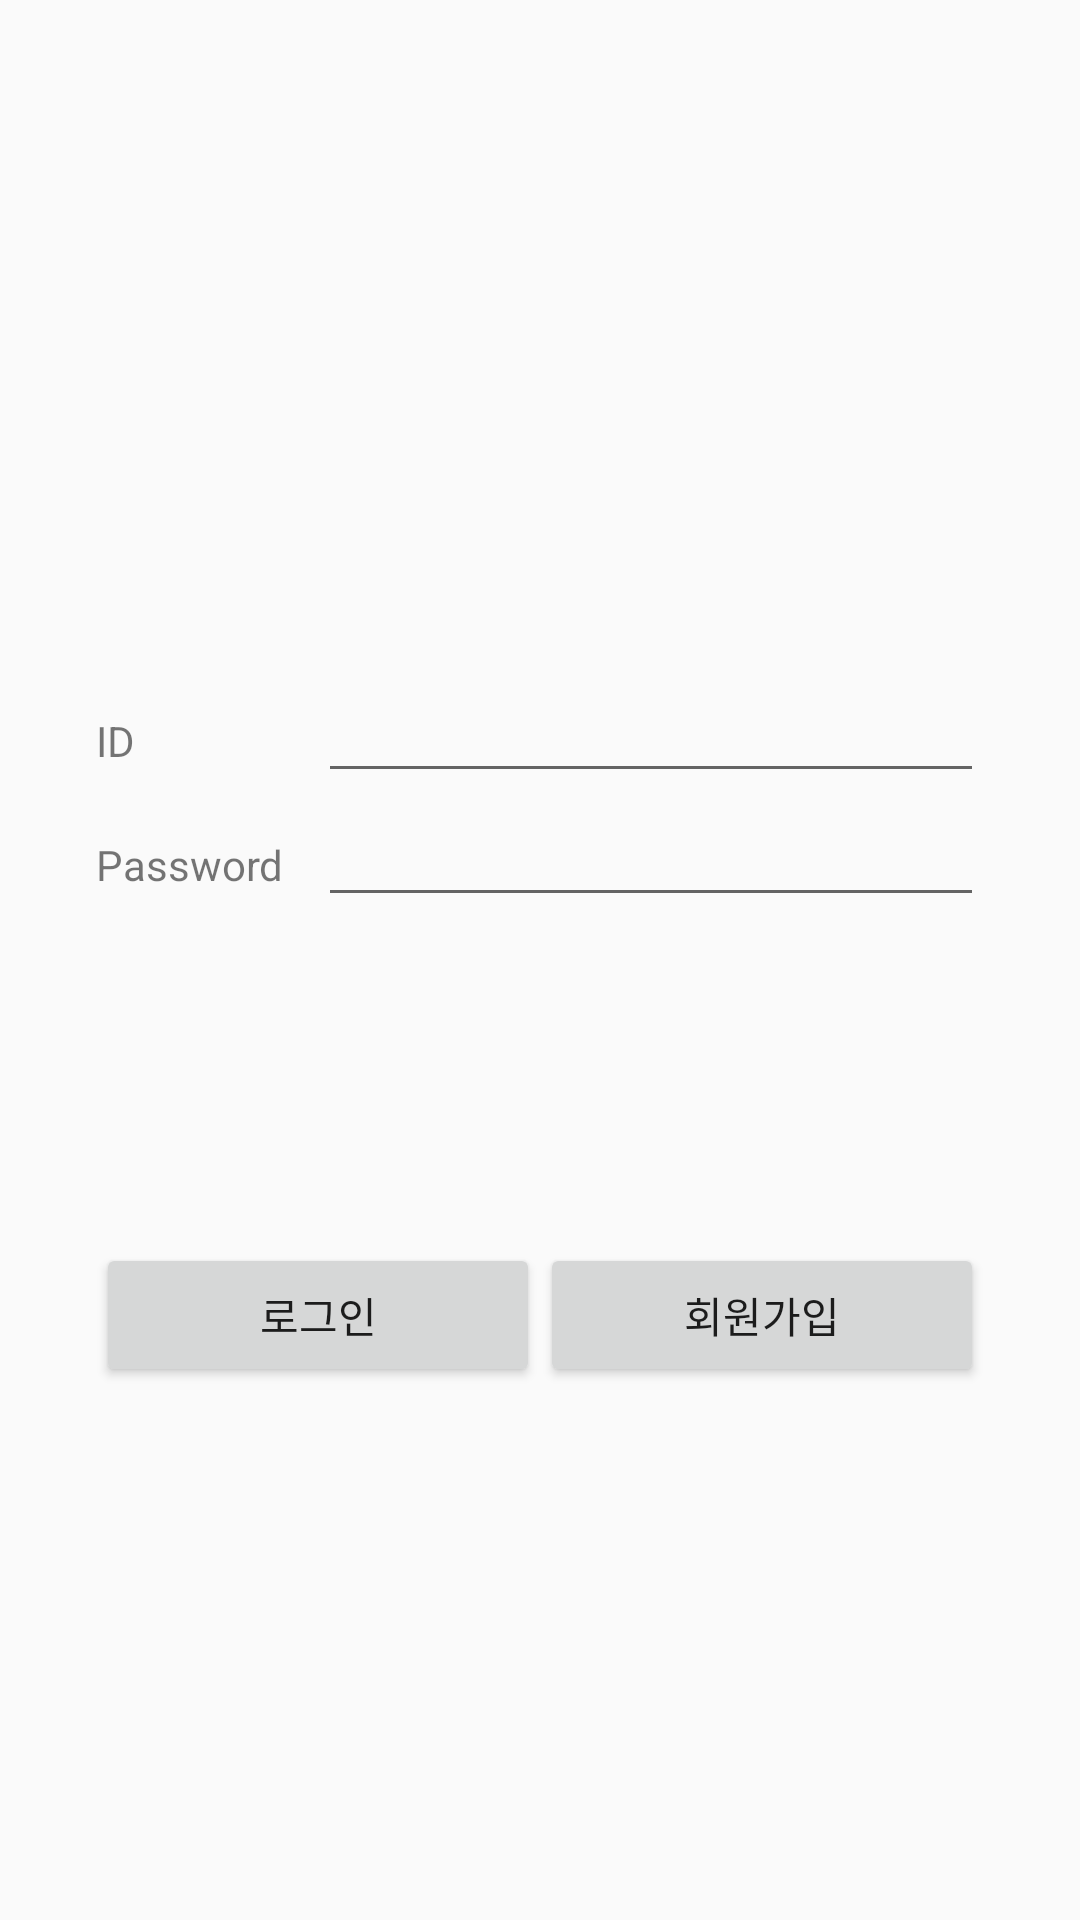

Here is an Android app screen rendered from its layout file. Give the layout XML and the strings, colors and styles it references.
<!-- AndroidManifest.xml: application theme AppTheme -->
<!-- res/layout/activity_login.xml -->
<?xml version="1.0" encoding="utf-8"?>
<android.support.constraint.ConstraintLayout xmlns:android="http://schemas.android.com/apk/res/android"
    xmlns:app="http://schemas.android.com/apk/res-auto"
    xmlns:tools="http://schemas.android.com/tools"
    android:layout_width="match_parent"
    android:layout_height="match_parent"
    tools:context="com.msproject.myhome.moara.LoginActivity">

    <LinearLayout
        android:layout_width="0dp"
        android:layout_height="wrap_content"
        android:layout_marginEnd="32dp"
        android:layout_marginStart="32dp"
        android:orientation="vertical"
        app:layout_constraintBottom_toBottomOf="parent"
        app:layout_constraintEnd_toEndOf="parent"
        app:layout_constraintHorizontal_bias="0.5"
        app:layout_constraintStart_toStartOf="parent"
        app:layout_constraintTop_toTopOf="parent"
        app:layout_constraintVertical_bias="0.39999998">

        <LinearLayout
            android:layout_width="match_parent"
            android:layout_height="wrap_content"
            android:orientation="horizontal">

            <TextView
                android:layout_width="match_parent"
                android:layout_height="wrap_content"
                android:layout_weight="3"
                android:text="ID" />

            <EditText
                android:id="@+id/user_id"
                android:layout_width="match_parent"
                android:layout_height="wrap_content"
                android:layout_weight="1"
                android:singleLine="true" />
        </LinearLayout>

        <LinearLayout
            android:layout_width="match_parent"
            android:layout_height="wrap_content">

            <TextView
                android:layout_width="match_parent"
                android:layout_height="wrap_content"
                android:layout_weight="3"
                android:text="Password" />

            <EditText
                android:id="@+id/user_password"
                android:layout_width="match_parent"
                android:layout_height="wrap_content"
                android:inputType="textPassword"
                android:layout_weight="1" />
        </LinearLayout>
    </LinearLayout>

    <LinearLayout
        android:layout_width="0dp"
        android:layout_height="wrap_content"
        android:layout_marginEnd="32dp"
        android:layout_marginStart="32dp"
        android:orientation="horizontal"
        app:layout_constraintBottom_toBottomOf="parent"
        app:layout_constraintEnd_toEndOf="parent"
        app:layout_constraintHorizontal_bias="0.5"
        app:layout_constraintStart_toStartOf="parent"
        app:layout_constraintTop_toTopOf="parent"
        app:layout_constraintVertical_bias="0.7">

        <Button
            android:id="@+id/login_button"
            android:layout_width="match_parent"
            android:layout_height="wrap_content"
            android:text="로그인"
            android:layout_weight="1"/>

        <Button
            android:id="@+id/signup_button"
            android:layout_width="match_parent"
            android:layout_height="wrap_content"
            android:text="회원가입"
            android:layout_weight="1"/>
    </LinearLayout>
</android.support.constraint.ConstraintLayout>
<!-- resources referenced by this layout -->
<resources>
  <style name="AppTheme" parent="Theme.AppCompat.Light.DarkActionBar">
          
          <item name="colorPrimary">@color/colorPrimary</item>
          <item name="colorPrimaryDark">@color/colorPrimaryDark</item>
          <item name="colorAccent">@color/colorAccent</item>
      </style>
  <color name="colorPrimary">#78a0ff</color>
  <color name="colorPrimaryDark">#78a0ff</color>
  <color name="colorAccent">#FF4081</color>
</resources>
